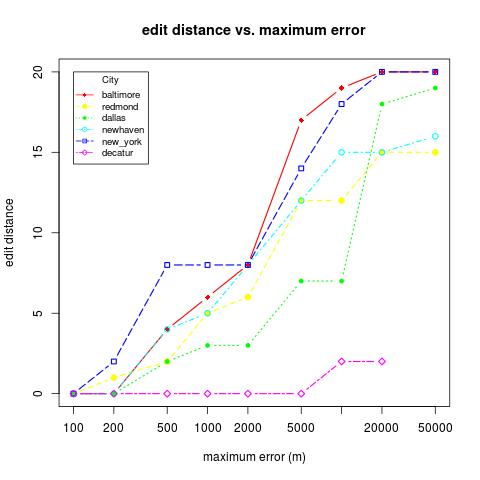

The file beside this chart, header and first rows:
location, skew, distortion
baltimore, 50000, 20
baltimore, 500, 4
baltimore, 5000, 17
baltimore, 10000, 19
baltimore, 100, 0
baltimore, 20000, 20
baltimore, 200, 0
baltimore, 2000, 8
baltimore, 1000, 6
redmond, 50000, 15
redmond, 500, 2
redmond, 5000, 12
redmond, 10000, 12
redmond, 100, 0
redmond, 20000, 15
redmond, 200, 1
redmond, 2000, 6
redmond, 1000, 5
dallas, 50000, 7
dallas, 500, 2
dallas, 5000, 7
dallas, 10000, 18
dallas, 100, 0
dallas, 20000, 19
dallas, 200, 0
dallas, 2000, 3
dallas, 1000, 3
newhaven, 50000, 16
newhaven, 500, 4
newhaven, 5000, 12
newhaven, 10000, 15
newhaven, 100, 0
newhaven, 20000, 15
newhaven, 200, 0
newhaven, 2000, 8
newhaven, 1000, 5
new_york, 50000, 20
new_york, 500, 8
new_york, 5000, 14
new_york, 10000, 18
new_york, 100, 0
new_york, 20000, 20
new_york, 200, 2
new_york, 2000, 8
new_york, 1000, 8
decatur, 500, 0
decatur, 5000, 0
decatur, 10000, 2
decatur, 100, 0
decatur, 20000, 2
decatur, 200, 0
decatur, 2000, 0
decatur, 1000, 0
